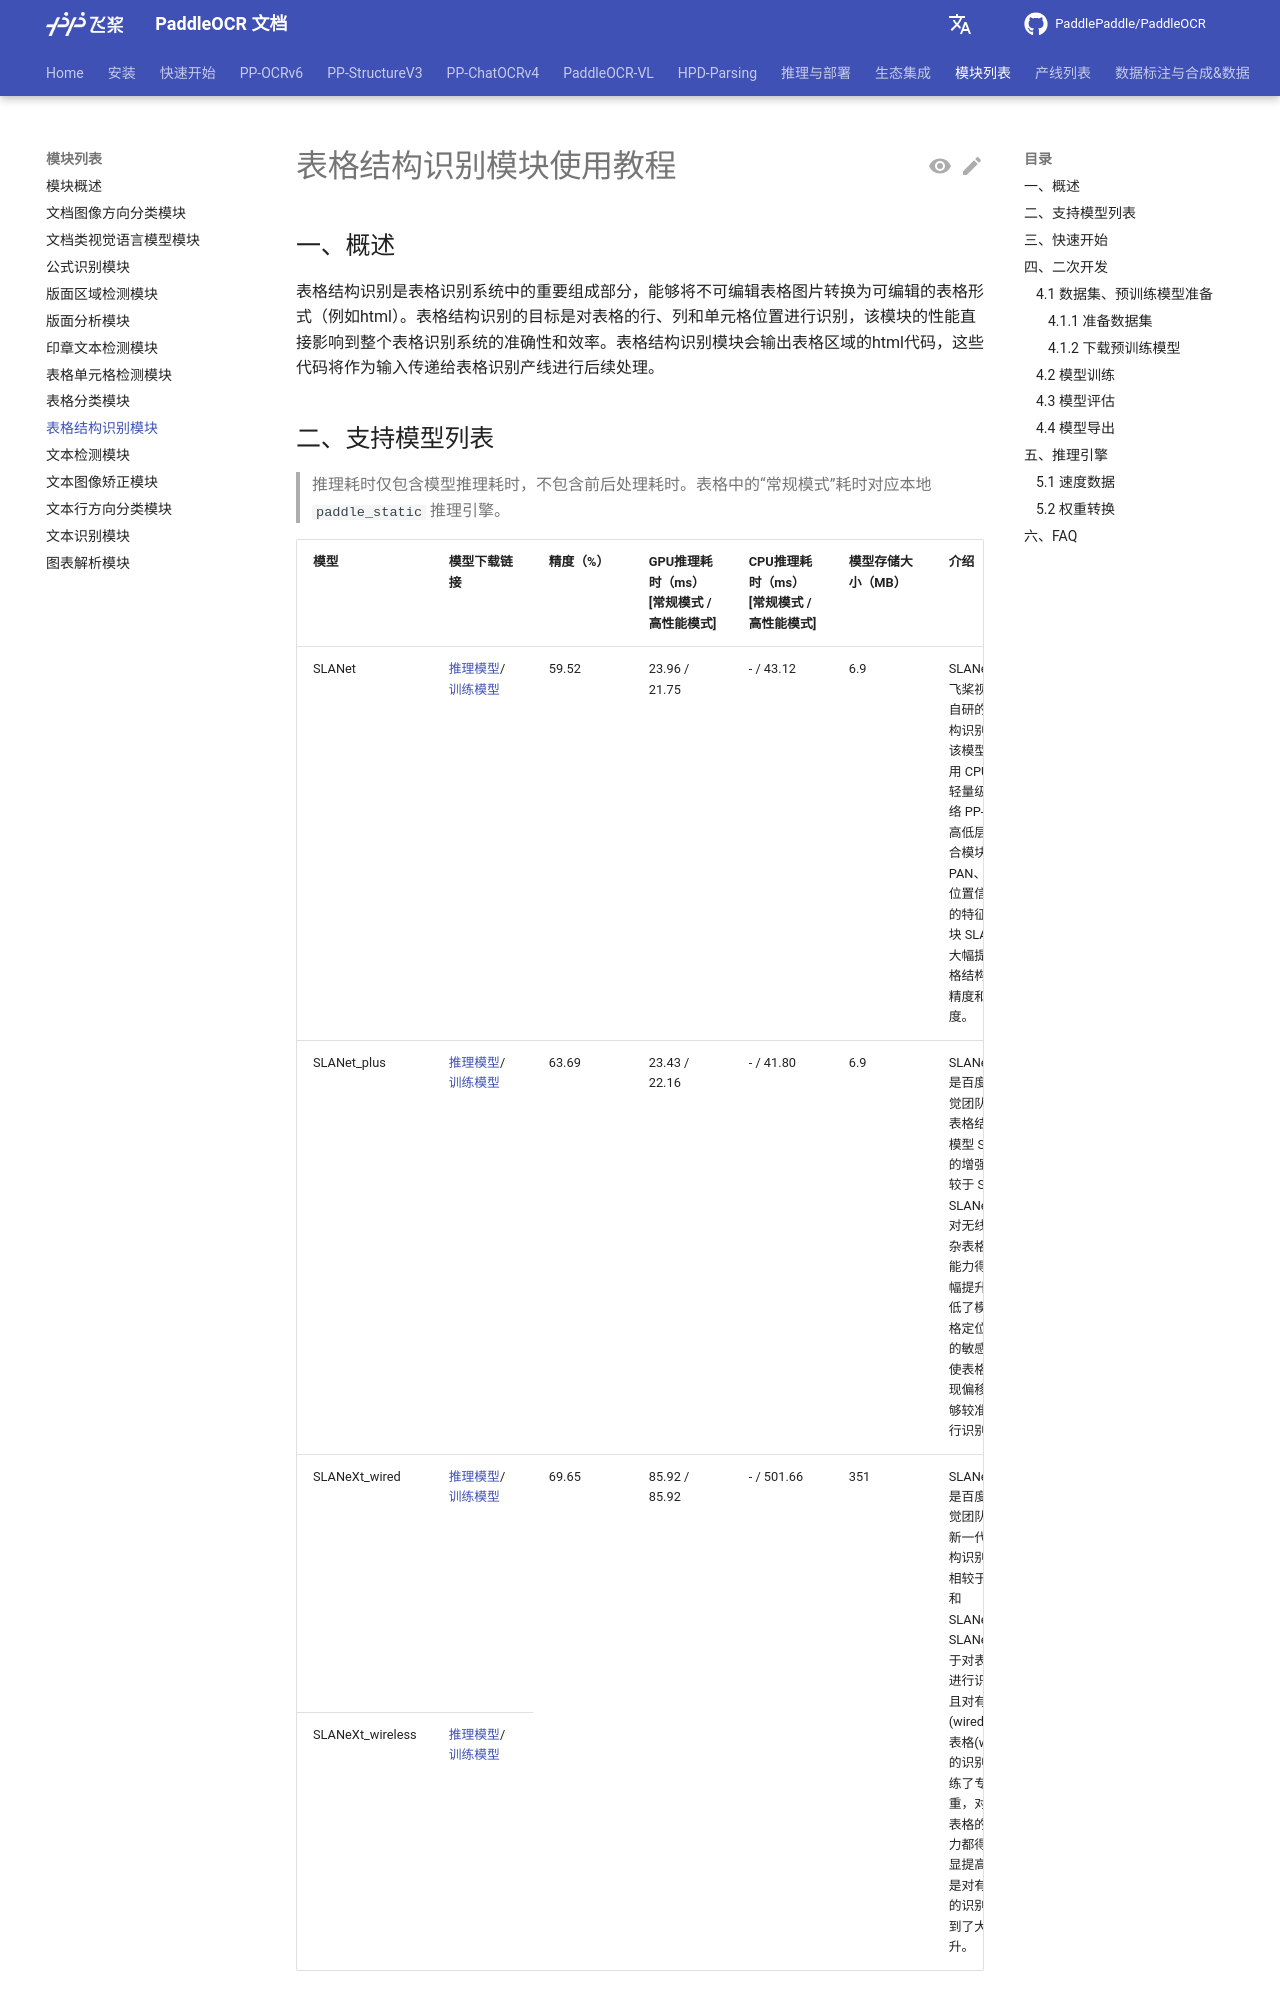

repository: KyleWhyet/dsh-u-20261026-paddlepaddle__paddleocr · page: main/version3.x/module_usage/table_structure_recognition.html · generator: mkdocs

---
comments: true
---

# 表格结构识别模块使用教程

## 一、概述

表格结构识别是表格识别系统中的重要组成部分，能够将不可编辑表格图片转换为可编辑的表格形式（例如html）。表格结构识别的目标是对表格的行、列和单元格位置进行识别，该模块的性能直接影响到整个表格识别系统的准确性和效率。表格结构识别模块会输出表格区域的html代码，这些代码将作为输入传递给表格识别产线进行后续处理。

## 二、支持模型列表

> 推理耗时仅包含模型推理耗时，不包含前后处理耗时。表格中的“常规模式”耗时对应本地 <code>paddle_static</code> 推理引擎。

<table>
<tr>
<th>模型</th><th>模型下载链接</th>
<th>精度（%）</th>
<th>GPU推理耗时（ms）<br/>[常规模式 / 高性能模式]</th>
<th>CPU推理耗时（ms）<br/>[常规模式 / 高性能模式]</th>
<th>模型存储大小（MB）</th>
<th>介绍</th>
</tr>
<tr>
<td>SLANet</td>
<td><a href="https://paddle-model-ecology.bj.bcebos.com/paddlex/official_inference_model/paddle3.0.0/SLANet_infer.tar">推理模型</a>/<a href="https://paddle-model-ecology.bj.bcebos.com/paddlex/official_pretrained_model/SLANet_pretrained.pdparams">训练模型</a></td>
<td>59.52</td>
<td>23.96 / 21.75</td>
<td>- / 43.12</td>
<td>6.9</td>
<td rowspan="1">SLANet 是百度飞桨视觉团队自研的表格结构识别模型。该模型通过采用 CPU 友好型轻量级骨干网络 PP-LCNet、高低层特征融合模块 CSP-PAN、结构与位置信息对齐的特征解码模块 SLA Head，大幅提升了表格结构识别的精度和推理速度。</td>
</tr>
<tr>
<td>SLANet_plus</td>
<td><a href="https://paddle-model-ecology.bj.bcebos.com/paddlex/official_inference_model/paddle3.0.0/SLANet_plus_infer.tar">推理模型</a>/<a href="https://paddle-model-ecology.bj.bcebos.com/paddlex/official_pretrained_model/SLANet_plus_pretrained.pdparams">训练模型</a></td>
<td>63.69</td>
<td>23.43 / 22.16</td>
<td>- / 41.80</td>
<td>6.9</td>
<td rowspan="1">SLANet_plus 是百度飞桨视觉团队自研的表格结构识别模型 SLANet 的增强版。相较于 SLANet，SLANet_plus 对无线表、复杂表格的识别能力得到了大幅提升，并降低了模型对表格定位准确性的敏感度，即使表格定位出现偏移，也能够较准确地进行识别。
</td>
</tr>
<tr>
<td>SLANeXt_wired</td>
<td><a href="https://paddle-model-ecology.bj.bcebos.com/paddlex/official_inference_model/paddle3.0.0/SLANeXt_wired_infer.tar">推理模型</a>/<a href="https://paddle-model-ecology.bj.bcebos.com/paddlex/official_pretrained_model/SLANeXt_wired_pretrained.pdparams">训练模型</a></td>
<td rowspan="2">69.65</td>
<td rowspan="2">85.92 / 85.92</td>
<td rowspan="2">- / 501.66</td>
<td rowspan="2">351</td>
<td rowspan="2">SLANeXt 系列是百度飞桨视觉团队自研的新一代表格结构识别模型。相较于 SLANet 和 SLANet_plus，SLANeXt 专注于对表格结构进行识别，并且对有线表格(wired)和无线表格(wireless)的识别分别训练了专用的权重，对各类型表格的识别能力都得到了明显提高，特别是对有线表格的识别能力得到了大幅提升。</td>
</tr>
<tr>
<td>SLANeXt_wireless</td>
<td><a href="https://paddle-model-ecology.bj.bcebos.com/paddlex/official_inference_model/paddle3.0.0/SLANeXt_wireless_infer.tar">推理模型</a>/<a href="https://paddle-model-ecology.bj.bcebos.com/paddlex/official_pretrained_model/SLANeXt_wireless_pretrained.pdparams">训练模型</a></td>
</tr>
</table>

<strong>测试环境说明:</strong>

  <ul>
      <li><b>性能测试环境</b>
          <ul>
              <li><strong>测试数据集：</strong>内部自建的高难度中文表格识别数据集。</li>
              <li><strong>硬件配置：</strong>
                  <ul>
                      <li>GPU：NVIDIA Tesla T4</li>
                      <li>CPU：Intel Xeon Gold 6271C @ 2.60GHz</li>
                  </ul>
              </li>
              <li><strong>软件环境：</strong>
                  <ul>
                      <li>Ubuntu 20.04 / CUDA 11.8 / cuDNN 8.9 / TensorRT 8.6.1.6</li>
                      <li>paddlepaddle-gpu 3.0.0 / paddleocr 3.0.3</li>
                  </ul>
              </li>
          </ul>
      </li>
      <li><b>推理模式说明</b></li>
  </ul>

<table border="1">
    <thead>
        <tr>
            <th>模式</th>
            <th>GPU配置</th>
            <th>CPU配置</th>
            <th>加速技术组合</th>
        </tr>
    </thead>
    <tbody>
        <tr>
            <td>常规模式</td>
            <td>FP32精度 / 无TRT加速</td>
            <td>FP32精度 / 8线程</td>
            <td>PaddleInference</td>
        </tr>
        <tr>
            <td>高性能模式</td>
            <td>选择先验精度类型和加速策略的最优组合</td>
            <td>FP32精度 / 8线程</td>
            <td>选择先验最优后端（Paddle/OpenVINO/TRT等）</td>
        </tr>
    </tbody>
</table>
